Run: headless pygame with SDL's dummy video driver; simulated clock (each Clock.tick advances the game by its frame time, no real sleeping); random seed 0; keys injected as events and as key.get_pressed() state; no mouse input.
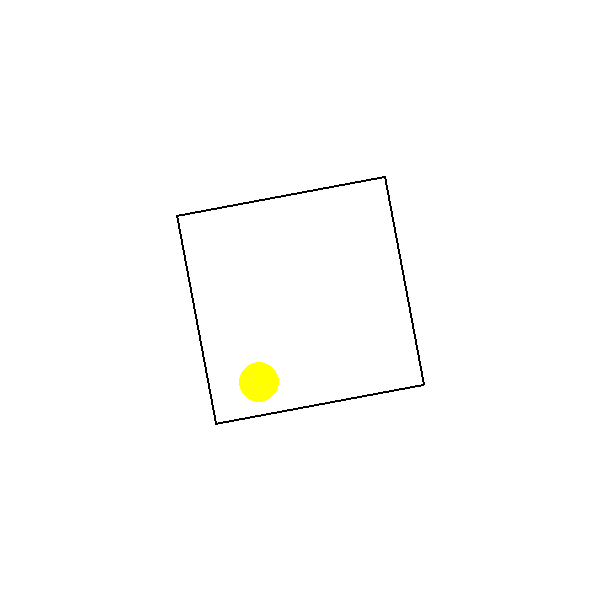
Frame 1 of 4 · flips 1–60 · no input
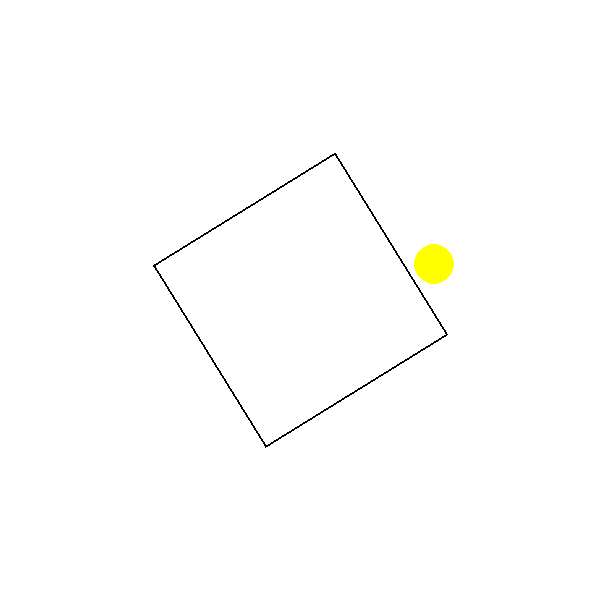
Frame 2 of 4 · flips 61–180 · tapped SPACE, RETURN · held RIGHT (→), D
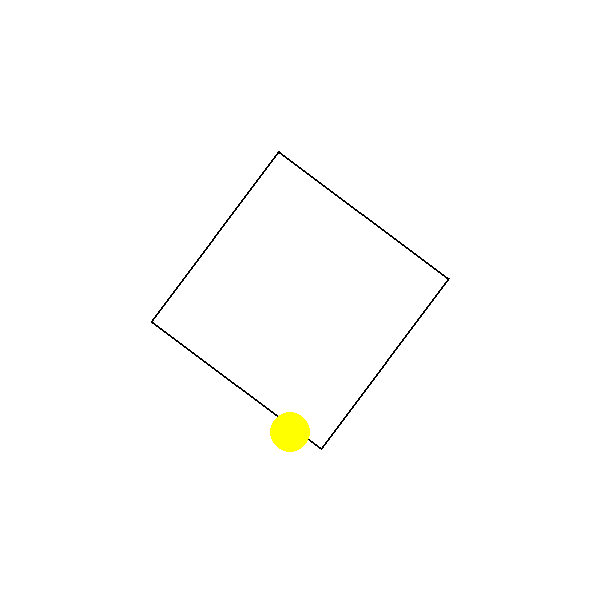
Frame 3 of 4 · flips 181–300 · held DOWN (↓), S
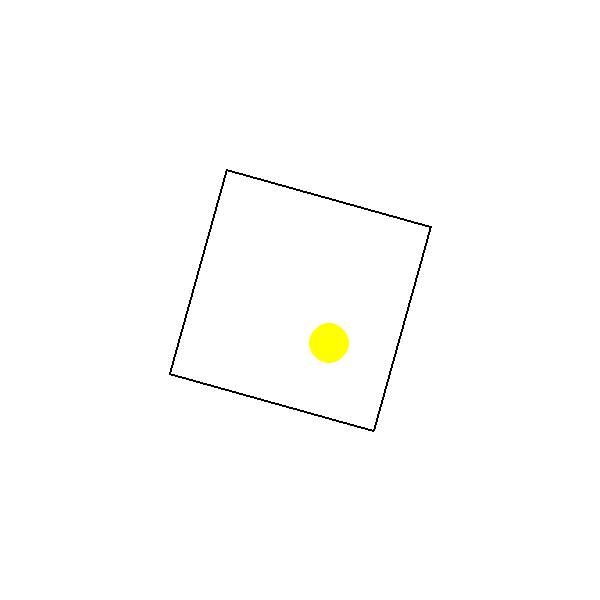
Frame 4 of 4 · flips 301–420 · held LEFT (←), A, UP (↑), W

The pygame program that drew these frames:

import pygame
import math

# Initialize Pygame
pygame.init()

# Screen dimensions
WIDTH, HEIGHT = 600, 600
screen = pygame.display.set_mode((WIDTH, HEIGHT))
pygame.display.set_caption("Bouncing Ball in Rotating Square")

# Colors
WHITE = (255, 255, 255)
YELLOW = (255, 255, 0)

# Ball properties
ball_radius = 20
ball_pos = [WIDTH // 2, HEIGHT // 2]
ball_vel = [5, 3]

# Square properties
square_size = 300
square_center = [WIDTH // 2, HEIGHT // 2]
rotation_speed = 0.01  # radians per frame
rotation = 0

# Game loop
running = True
clock = pygame.time.Clock()

while running:
    for event in pygame.event.get():
        if event.type == pygame.QUIT:
            running = False

    # Update ball position
    ball_pos[0] += ball_vel[0]
    ball_pos[1] += ball_vel[1]

    # Rotate the square
    rotation += rotation_speed
    if rotation >= 2 * math.pi:  # Reset rotation to keep it within 0 to 2π
        rotation -= 2 * math.pi

    # Collision detection with the square (considering rotation)
    # Convert ball position to local coordinate system of the square
    rel_x = ball_pos[0] - square_center[0]
    rel_y = ball_pos[1] - square_center[1]
    
    # Rotate back using negative rotation
    angle = -rotation
    rot_x = rel_x * math.cos(angle) - rel_y * math.sin(angle)
    rot_y = rel_x * math.sin(angle) + rel_y * math.cos(angle)

    # Check if ball is outside square in rotated space
    if abs(rot_x) > square_size // 2 - ball_radius or abs(rot_y) > square_size // 2 - ball_radius:
        # Reflect velocity based on which edge was hit
        if abs(rot_x) > square_size // 2 - ball_radius:
            ball_vel[0] = -ball_vel[0]
        if abs(rot_y) > square_size // 2 - ball_radius:
            ball_vel[1] = -ball_vel[1]
        
        # Adjust ball position to prevent it from going outside
        rel_x = min(max(rel_x, -(square_size // 2 - ball_radius)), square_size // 2 - ball_radius)
        rel_y = min(max(rel_y, -(square_size // 2 - ball_radius)), square_size // 2 - ball_radius)
        
        # Convert back to screen coordinates
        ball_pos[0] = square_center[0] + rel_x * math.cos(angle) - rel_y * math.sin(angle)
        ball_pos[1] = square_center[1] + rel_x * math.sin(angle) + rel_y * math.cos(angle)

    # Clear the screen
    screen.fill(WHITE)

    # Draw the rotating square
    points = []
    for angle in range(0, 360, 90):
        angle_rad = math.radians(angle) + rotation
        x = square_center[0] + square_size // 2 * math.cos(angle_rad)
        y = square_center[1] + square_size // 2 * math.sin(angle_rad)
        points.append((x, y))
    pygame.draw.polygon(screen, (0, 0, 0), points, 2)

    # Draw the ball
    pygame.draw.circle(screen, YELLOW, (int(ball_pos[0]), int(ball_pos[1])), ball_radius)

    # Update display
    pygame.display.flip()

    # Cap the frame rate
    clock.tick(60)

pygame.quit()
